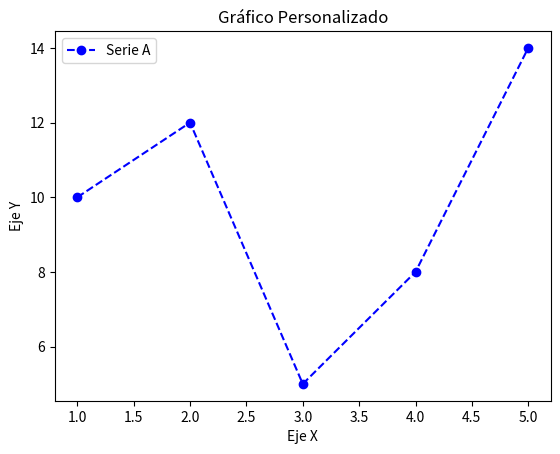

Write the Python code that produced this figure.
import matplotlib.pyplot as plt

# Se agregan los datos
x = [1, 2, 3, 4, 5]
y = [10, 12, 5, 8, 14]

# Se crea un grafico de linea con diferentes caracteristicas
# Se personaliza con marcadores, colores y estilos
plt.plot(x, y, color='blue', linestyle='--', marker='o', label='Serie A')

# Se agregan caracteristicas adicionales
plt.xlabel('Eje X')
plt.ylabel('Eje Y')
plt.title('Gráfico Personalizado')
plt.legend()

# Se muestra el grafico
plt.show()
